Run: headless pygame with SDL's dummy video driver; simulated clock (each Clock.tick advances the game by its frame time, no real sleeping); random seed 0; keys injected as events and as key.get_pressed() state; no mouse input.
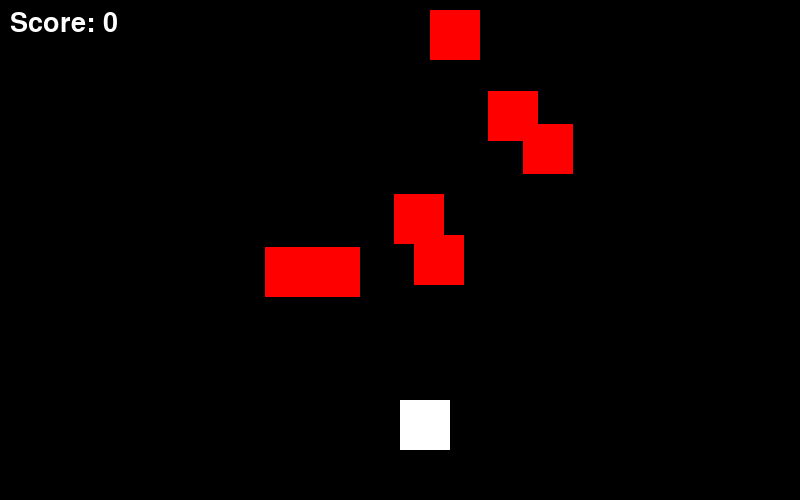
Frame 1 of 4 · flips 1–60 · no input
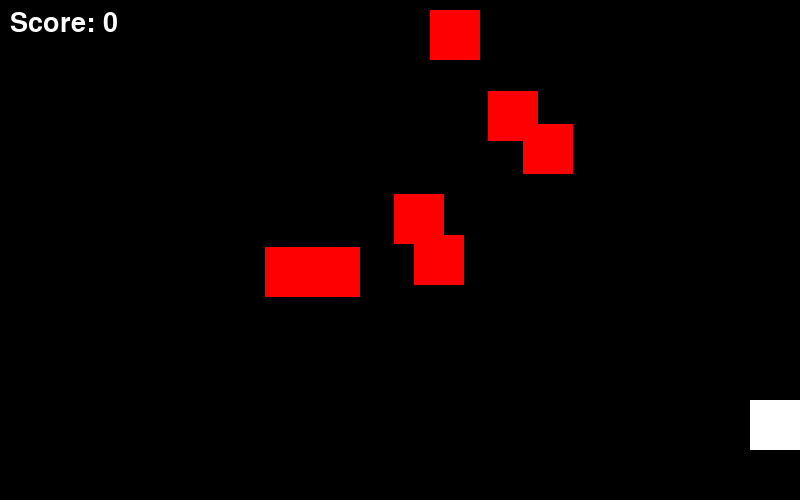
Frame 2 of 4 · flips 61–180 · tapped SPACE, RETURN · held RIGHT (→), D
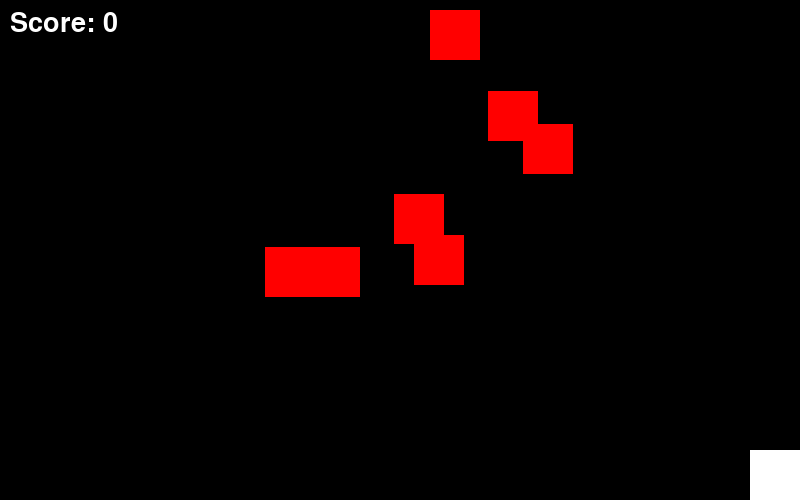
Frame 3 of 4 · flips 181–300 · held DOWN (↓), S
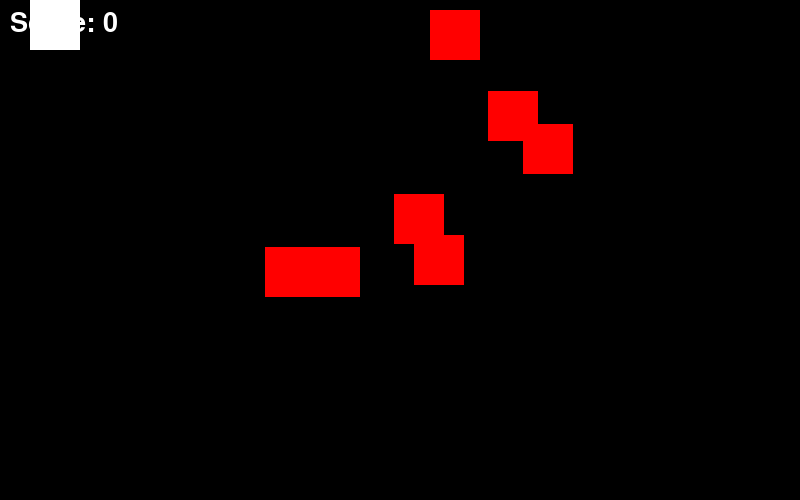
Frame 4 of 4 · flips 301–420 · held LEFT (←), A, UP (↑), W

The pygame program that drew these frames:

import pygame
import random
pygame.init()
WIDTH, HEIGHT = 800, 500
screen = pygame.display.set_mode((WIDTH, HEIGHT))
pygame.display.set_caption("Player vs Enemies Collision Game")
WHITE = (255, 255, 255)
BLACK = (0, 0, 0)
font = pygame.font.Font(None, 40)
player_size = 50
player_x = WIDTH // 2
player_y = HEIGHT - 100
player_speed = 6
enemy_size = 50
num_enemies = 7
enemies = []
for i in range(num_enemies):
    enemy_x = random.randint(0, WIDTH - enemy_size)
    enemy_y = random.randint(0, HEIGHT // 2)
    enemies.append(pygame.Rect(enemy_x, enemy_y, enemy_size, enemy_size))
player = pygame.Rect(player_x, player_y, player_size, player_size)
score = 0
running = True
while running:
    screen.fill(BLACK)
    for event in pygame.event.get():
        if event.type == pygame.QUIT:
            running = False
    keys = pygame.key.get_pressed()
    if keys[pygame.K_LEFT]:
        player.x -= player_speed
    if keys[pygame.K_RIGHT]:
        player.x += player_speed
    if keys[pygame.K_UP]:
        player.y -= player_speed
    if keys[pygame.K_DOWN]:
        player.y += player_speed
    player.x = max(0, min(player.x, WIDTH - player_size))
    player.y = max(0, min(player.y, HEIGHT - player_size))
    pygame.draw.rect(screen, WHITE, player)
    for enemy in enemies:
        pygame.draw.rect(screen, (255, 0, 0), enemy)
        if player.colliderect(enemy):
            score += 1
            enemy.x = random.randint(0, WIDTH - enemy_size)
            enemy.y = random.randint(0, HEIGHT // 2)
    score_text = font.render("Score: " + str(score), True, WHITE)
    screen.blit(score_text, (10, 10))
    pygame.display.update()
pygame.quit()
